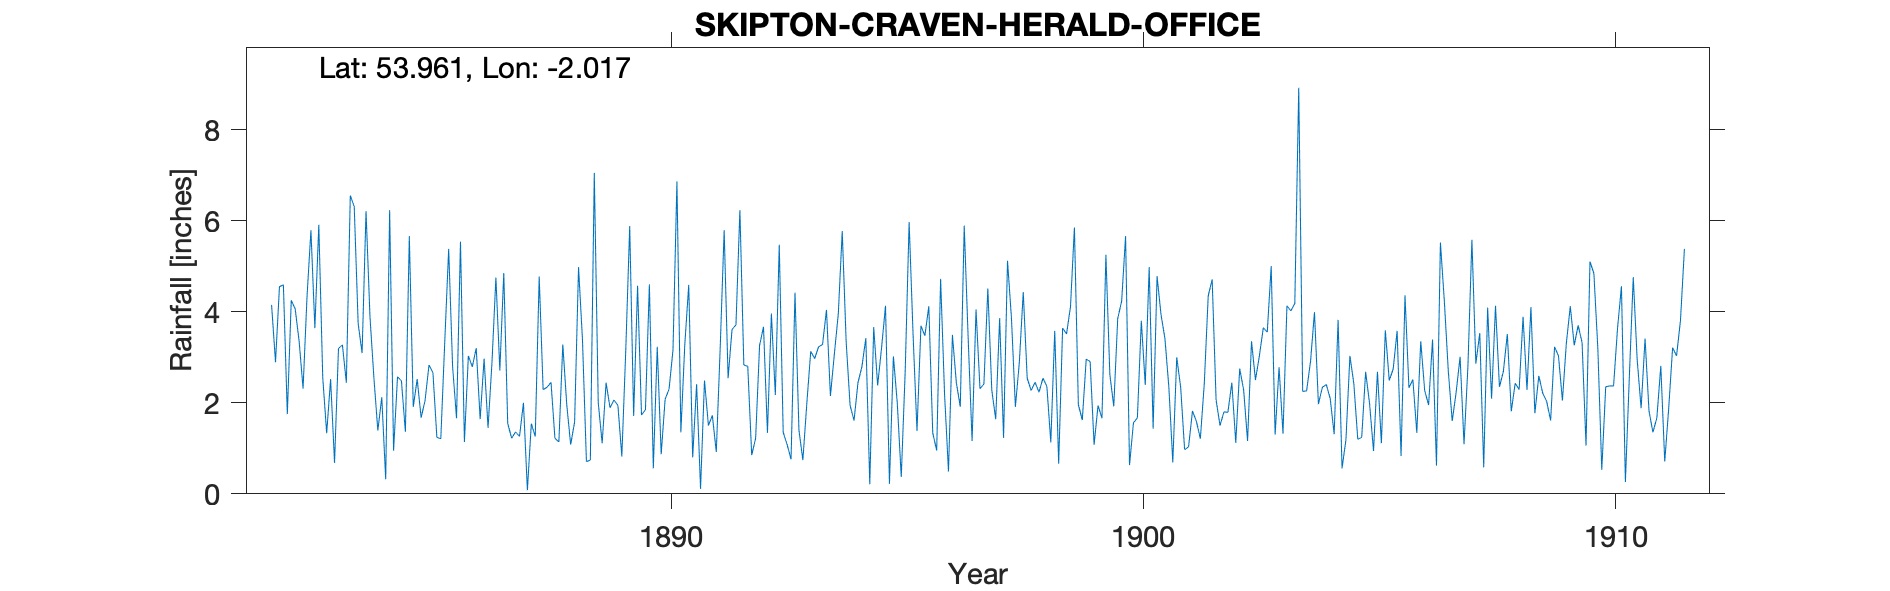

The table this chart was drawn from, first rows:
SKIPTON CRAVEN HERALD OFFICE (HIGH STREE…, , , , , , , , , , , , , , , , , , , , , , , 
Grid ref, SD990517, Long, -2.017, Lat, 53.96, Elevation, 360, ft, , , , , , , , , , , , , , , 
Station no, RR1953, , , , , , , , , , , , , , , , , , , , RR1953, , 
, 1880, 1881, 1882, 1883, 1884, 1885, 1886, 1887, 1888, 1889, 1890, 1891, 1892, 1893, 1894, 1895, 1896, 1897, 1898, 1899, 1900, 1901, 1902
January, , , 4.15, 5.91, 6.21, 1.91, 5.54, 1.55, 1.22, 1.11, 4.6, 2.41, 2.83, 0.76, 3.95, 4.13, 1.34, 2.31, 2.54, 5.85, 4.23, 2.34, 2.06
February, , , 2.89, 2.56, 3.89, 2.52, 1.14, 1.22, 1.14, 2.44, 0.56, 0.11, 2.8, 4.42, 5.77, 0.22, 0.95, 2.41, 2.27, 1.96, 5.66, 0.69, 1.5
March, , , 4.55, 1.33, 2.55, 1.67, 3.03, 1.36, 3.28, 1.89, 3.23, 2.49, 0.85, 1.4, 3.34, 3.02, 4.72, 4.51, 2.45, 1.62, 0.63, 3, 1.8
April, , , 4.59, 2.52, 1.39, 2.05, 2.79, 1.26, 1.96, 2.06, 0.87, 1.5, 1.22, 0.74, 1.94, 1.98, 2.2, 2.28, 2.23, 2.96, 1.56, 2.34, 1.79
May, , , 1.75, 0.68, 2.12, 2.83, 3.2, 2, 1.08, 1.94, 2.08, 1.72, 3.26, 1.98, 1.61, 0.37, 0.49, 1.64, 2.54, 2.9, 1.67, 0.97, 2.44
June, , , 4.25, 3.19, 0.32, 2.66, 1.64, 0.08, 1.58, 0.82, 2.3, 0.92, 3.67, 3.13, 2.44, 2.69, 3.49, 3.86, 2.36, 1.08, 3.8, 1.03, 1.12
July, , , 4.06, 3.27, 6.23, 1.24, 2.97, 1.54, 4.98, 3.16, 3.16, 3.22, 1.34, 2.97, 2.79, 5.97, 2.44, 1.23, 1.13, 1.94, 2.39, 1.82, 2.75
August, , , 3.35, 2.44, 0.95, 1.21, 1.45, 1.26, 3.38, 5.88, 6.86, 5.79, 3.96, 3.23, 3.42, 3.5, 1.91, 5.12, 3.58, 1.66, 4.98, 1.59, 2.28
September, , , 2.31, 6.55, 2.57, 3.33, 2.88, 4.77, 0.71, 1.71, 1.35, 2.54, 2.17, 3.28, 0.21, 1.38, 5.89, 3.86, 0.66, 5.25, 1.43, 1.21, 1.16
October, , , 4.32, 6.31, 2.48, 5.38, 4.75, 2.29, 0.74, 4.57, 3.28, 3.61, 5.47, 4.04, 3.66, 3.69, 3.42, 1.91, 3.64, 2.62, 4.78, 2.42, 3.35
November, , , 5.79, 3.74, 1.36, 2.79, 2.71, 2.34, 7.05, 1.73, 4.59, 3.71, 1.35, 2.15, 2.38, 3.47, 1.16, 2.88, 3.51, 1.92, 3.94, 4.35, 2.5
December, , , 3.64, 3.09, 5.66, 1.66, 4.85, 2.45, 2.01, 1.85, 0.8, 6.23, 1.08, 3.07, 3.21, 4.12, 4.05, 4.43, 4.11, 3.85, 3.41, 4.71, 3.03
Total, , , 45.65, 41.59, 35.73, 29.25, 36.95, 22.12, 29.13, 29.16, 33.68, 34.25, 30, 31.17, 34.72, 34.54, 32.06, 36.44, 31.02, 33.61, 38.48, 26.47, 25.78
